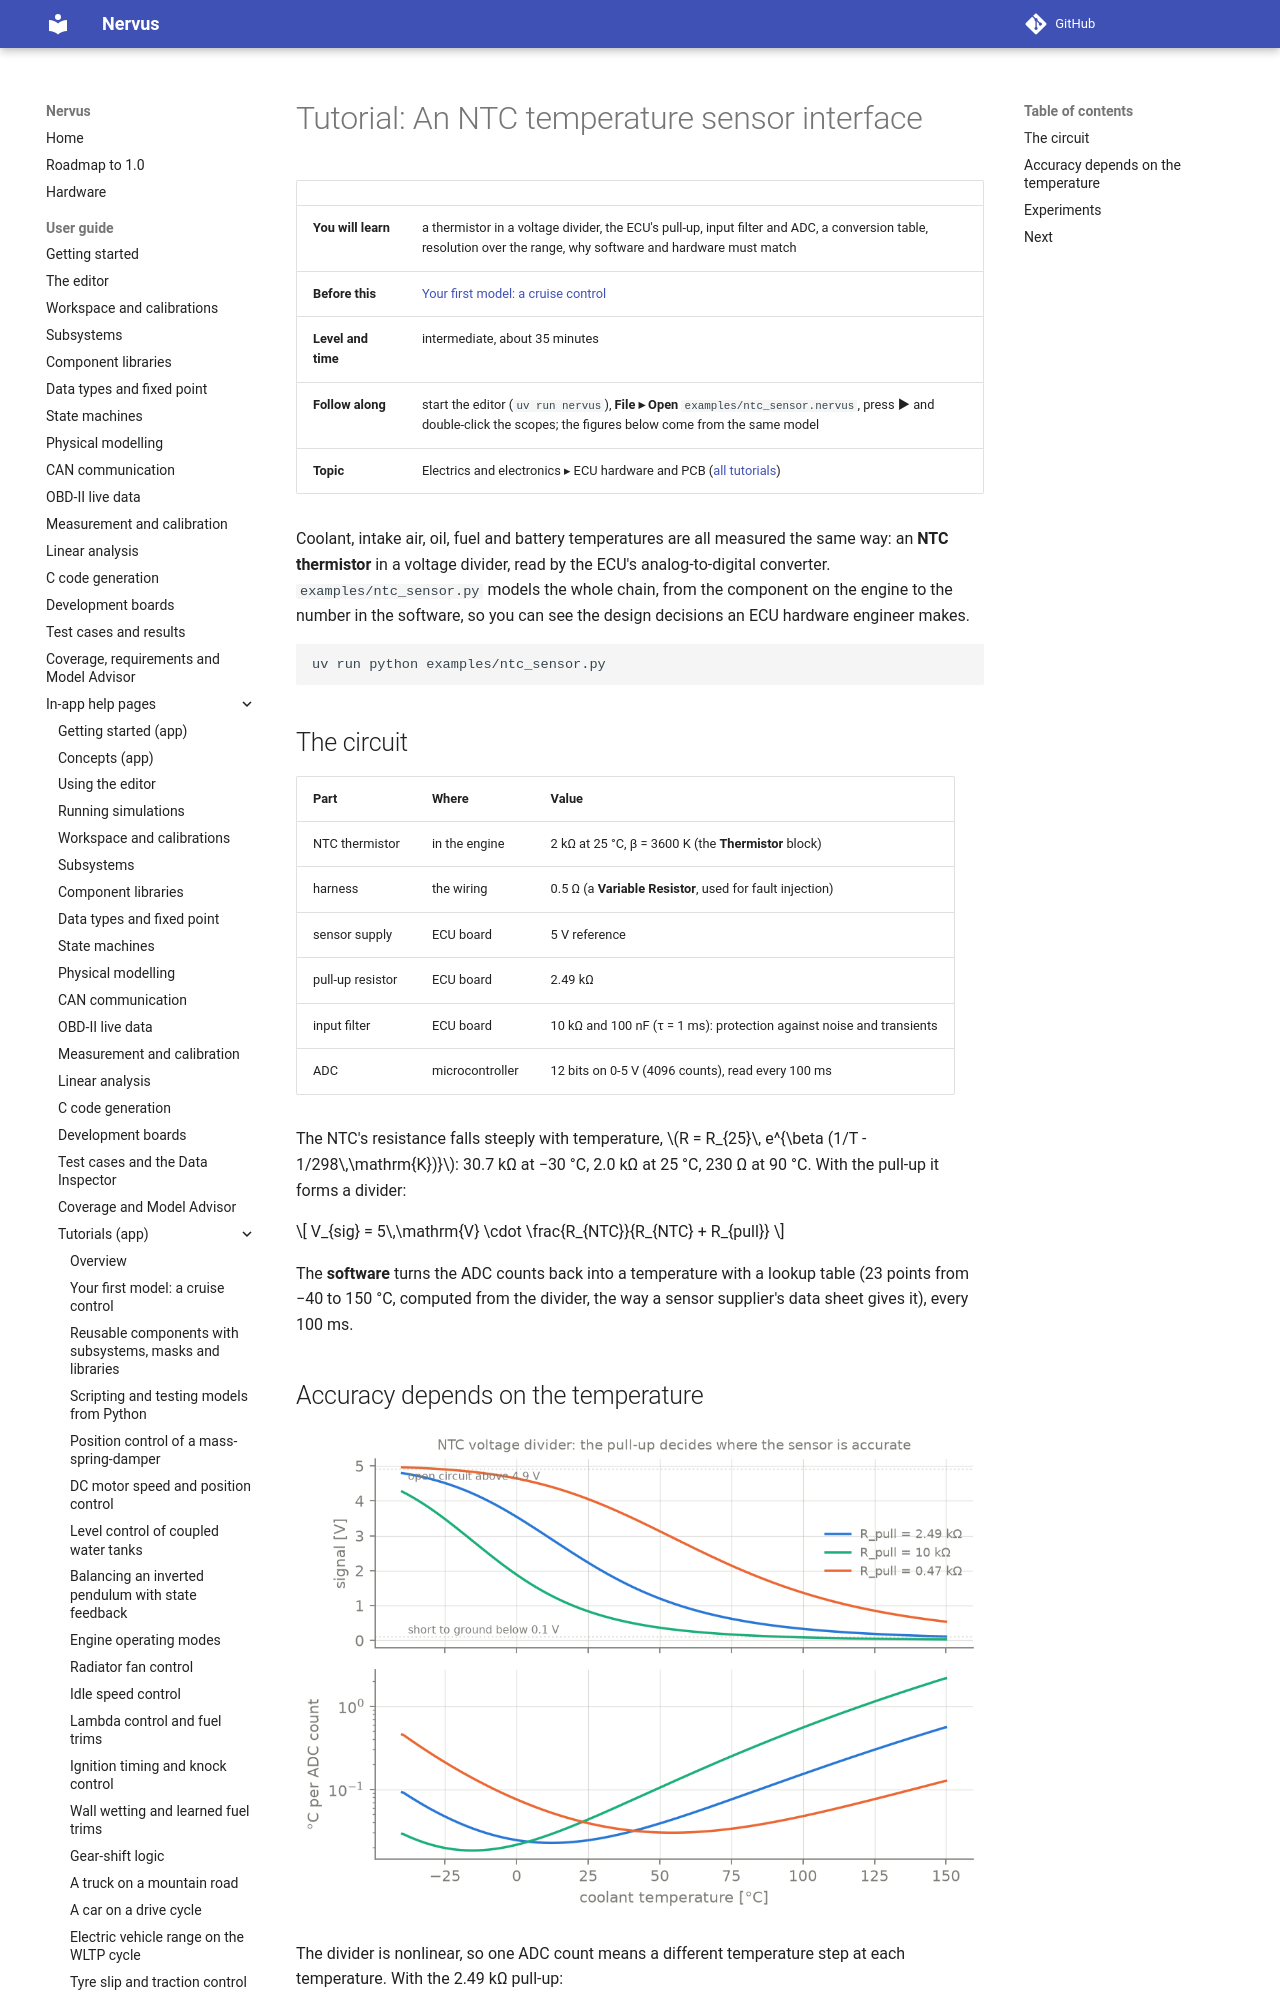

repository: niklasnordin/nervus · page: dev/app-help/tutorial_ntc_sensor/index.html · generator: mkdocs

# Tutorial: An NTC temperature sensor interface

| | |
|---|---|
| **You will learn** | a thermistor in a voltage divider, the ECU's pull-up, input filter and ADC, a conversion table, resolution over the range, why software and hardware must match |
| **Before this** | [Your first model: a cruise control](tutorial_first_model.md) |
| **Level and time** | intermediate, about 35 minutes |
| **Follow along** | start the editor (`uv run nervus`), **File ▸ Open** `examples/ntc_sensor.nervus`, press **▶** and double-click the scopes; the figures below come from the same model |
| **Topic** | Electrics and electronics ▸ ECU hardware and PCB ([all tutorials](tutorials.md)) |

Coolant, intake air, oil, fuel and battery temperatures are all measured the same way: an **NTC thermistor** in a
voltage divider, read by the ECU's analog-to-digital converter. `examples/ntc_sensor.py` models the whole chain,
from the component on the engine to the number in the software, so you can see the design decisions an ECU
hardware engineer makes.

```bash
uv run python examples/ntc_sensor.py
```

## The circuit

| Part | Where | Value |
|---|---|---|
| NTC thermistor | in the engine | 2 kΩ at 25 °C, β = 3600 K (the **Thermistor** block) |
| harness | the wiring | 0.5 Ω (a **Variable Resistor**, used for fault injection) |
| sensor supply | ECU board | 5 V reference |
| pull-up resistor | ECU board | 2.49 kΩ |
| input filter | ECU board | 10 kΩ and 100 nF (τ = 1 ms): protection against noise and transients |
| ADC | microcontroller | 12 bits on 0-5 V (4096 counts), read every 100 ms |

The NTC's resistance falls steeply with temperature, $R = R_{25}\, e^{\beta (1/T - 1/298\,\mathrm{K})}$: 30.7 kΩ at
−30 °C, 2.0 kΩ at 25 °C, 230 Ω at 90 °C. With the pull-up it forms a divider:

$$ V_{sig} = 5\,\mathrm{V} \cdot \frac{R_{NTC}}{R_{NTC} + R_{pull}} $$

The **software** turns the ADC counts back into a temperature with a lookup table (23 points from −40 to 150 °C,
computed from the divider, the way a sensor supplier's data sheet gives it), every 100 ms.
